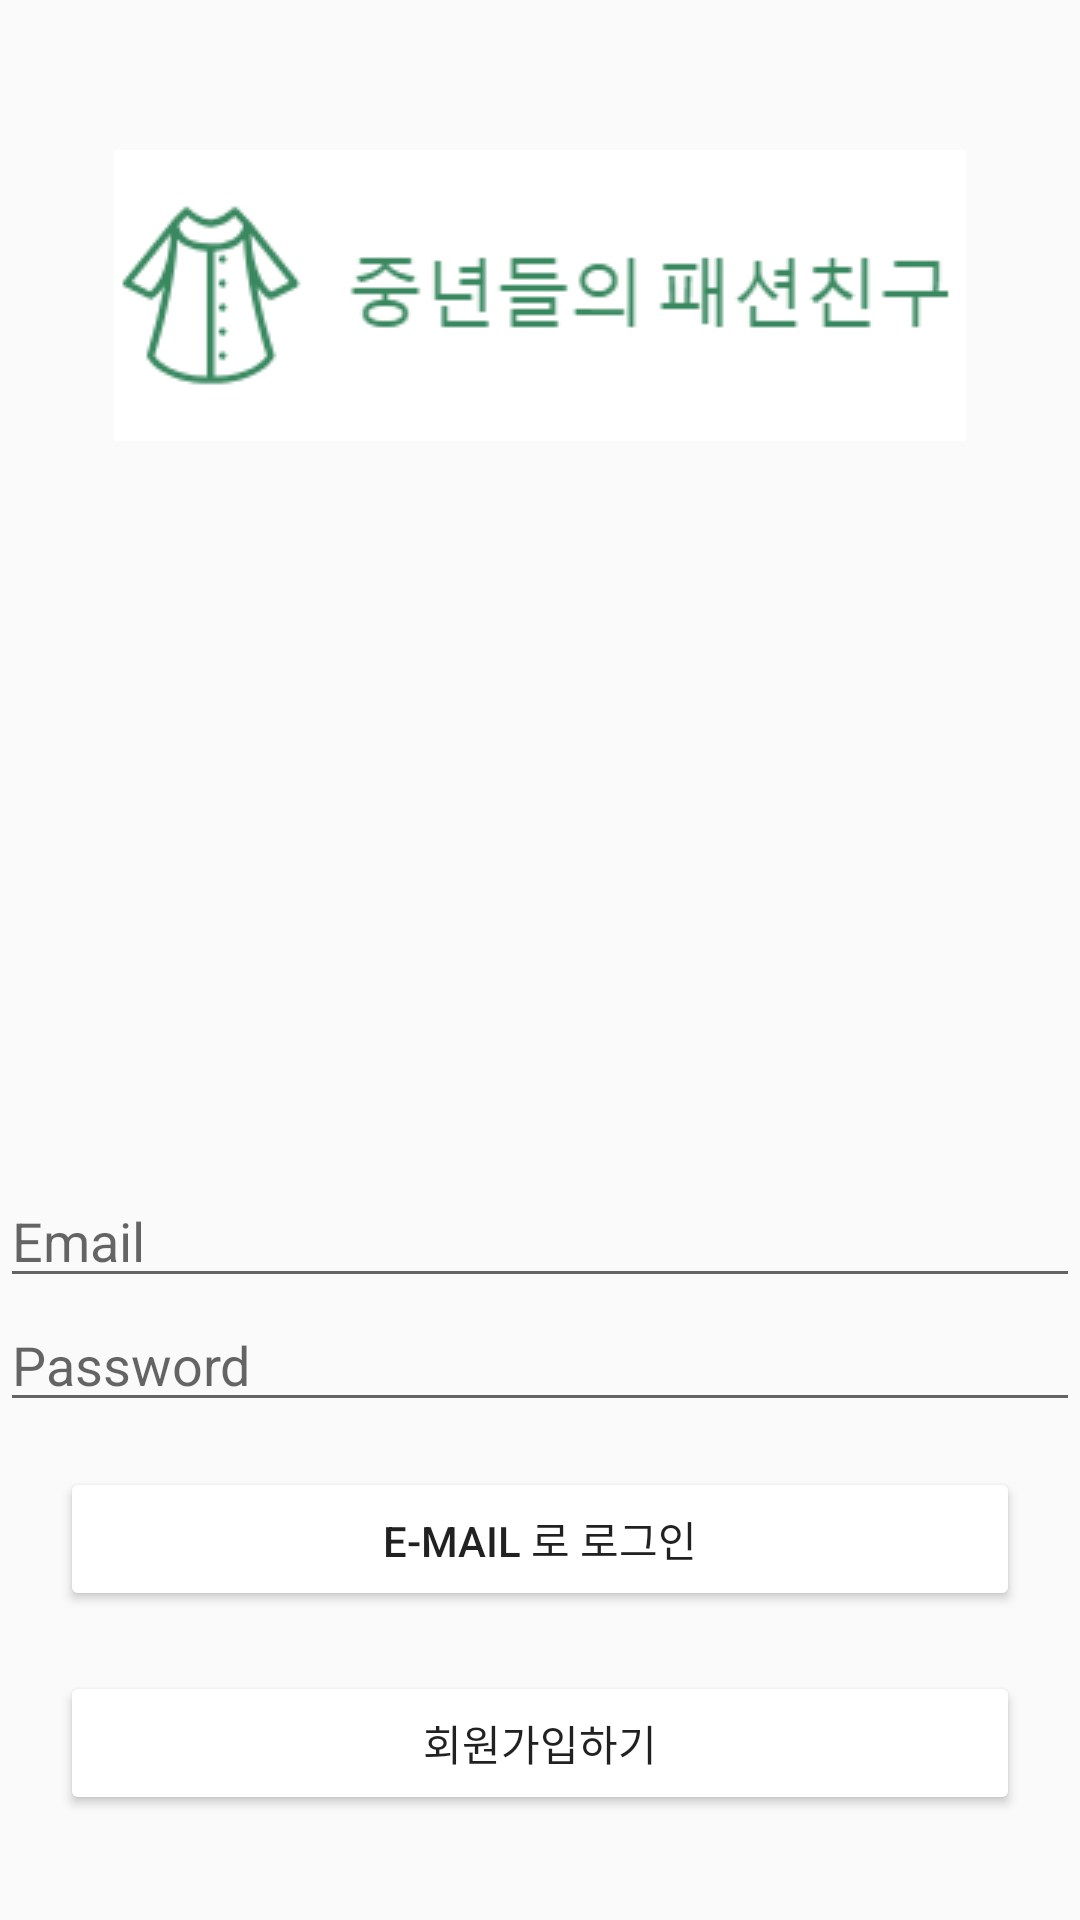

Here is an Android app screen rendered from its layout file. Give the layout XML and the strings, colors and styles it references.
<!-- AndroidManifest.xml: application theme AppTheme -->
<!-- res/layout/activity_main.xml -->
<?xml version="1.0" encoding="utf-8"?>
<RelativeLayout
    xmlns:android="http://schemas.android.com/apk/res/android"
    android:layout_width="match_parent"
    android:layout_height="match_parent">
    <LinearLayout
        android:layout_width="match_parent"
        android:layout_height="wrap_content"
        android:layout_marginBottom="30dp">
        <ImageView
            android:layout_width="match_parent"
            android:layout_height="wrap_content"
            android:id="@+id/image_logo"
            android:layout_gravity="center"
            android:layout_marginBottom="50dp"
            android:layout_marginEnd="20dp"
            android:layout_marginStart="20dp"
            android:layout_marginTop="50dp"
            android:contentDescription="@string/app_name"
            android:src="@drawable/logo"
            />
    </LinearLayout>
    <ProgressBar
        android:id="@+id/progress_bar"
        android:layout_width="wrap_content"
        android:layout_height="wrap_content"
        android:layout_centerInParent="true"
        android:visibility="gone"
        />
    <LinearLayout
        android:id="@+id/signin_layout"
        android:layout_width="match_parent"
        android:layout_height="wrap_content"
        android:layout_alignParentBottom="true"
        android:gravity="bottom"
        android:orientation="vertical">

        <EditText
                android:id="@+id/email_edittext"
                android:layout_width="match_parent"
                android:layout_height="match_parent"
                android:hint="@string/email"
                android:inputType="textEmailAddress">

        </EditText>
            <EditText
                android:id="@+id/password_edittext"
                android:layout_width="match_parent"
                android:layout_height="match_parent"
                android:hint="@string/password"
                android:inputType="textPassword"/>

        <Button
            android:id="@+id/email_login_button"
            android:layout_width="match_parent"
            android:layout_height="wrap_content"
            android:layout_marginBottom="20dp"
            android:layout_marginEnd="20dp"
            android:layout_marginStart="20dp"
            android:layout_marginTop="15dp"
            android:text="E-mail 로 로그인"
            android:theme="@style/ButtonStyle"
            />
        <Button
            android:id="@+id/create"
            android:layout_width="match_parent"
            android:layout_height="wrap_content"
            android:layout_marginBottom="35dp"
            android:layout_marginEnd="20dp"
            android:layout_marginStart="20dp"
            android:text="회원가입하기"
            android:theme="@style/ButtonStyle"
            />
    </LinearLayout>

</RelativeLayout>
<!-- resources referenced by this layout -->
<resources>
  <!-- drawable logo: png bitmap (drawable, 4384 bytes) -->
  <string name="app_name">Fashionistagram</string>
  <string name="email">Email</string>
  <string name="password">Password</string>
  <style name="ButtonStyle" parent="Widget.AppCompat.Button.Colored">
          <item name="colorButtonNormal"> @color/colorWhite</item>
  
      </style>
  <style name="AppTheme" parent="Theme.AppCompat.Light.NoActionBar">
          
          <item name="colorPrimary">@color/colorPrimary</item>
          <item name="colorPrimaryDark">@color/colorPrimaryDark</item>
          <item name="colorAccent">@color/colorAccent</item>
      </style>
  <color name="colorWhite">#FFFFFF</color>
  <color name="colorPrimary">#3F51B5</color>
  <color name="colorPrimaryDark">#303F9F</color>
  <color name="colorAccent">#FF4081</color>
</resources>
